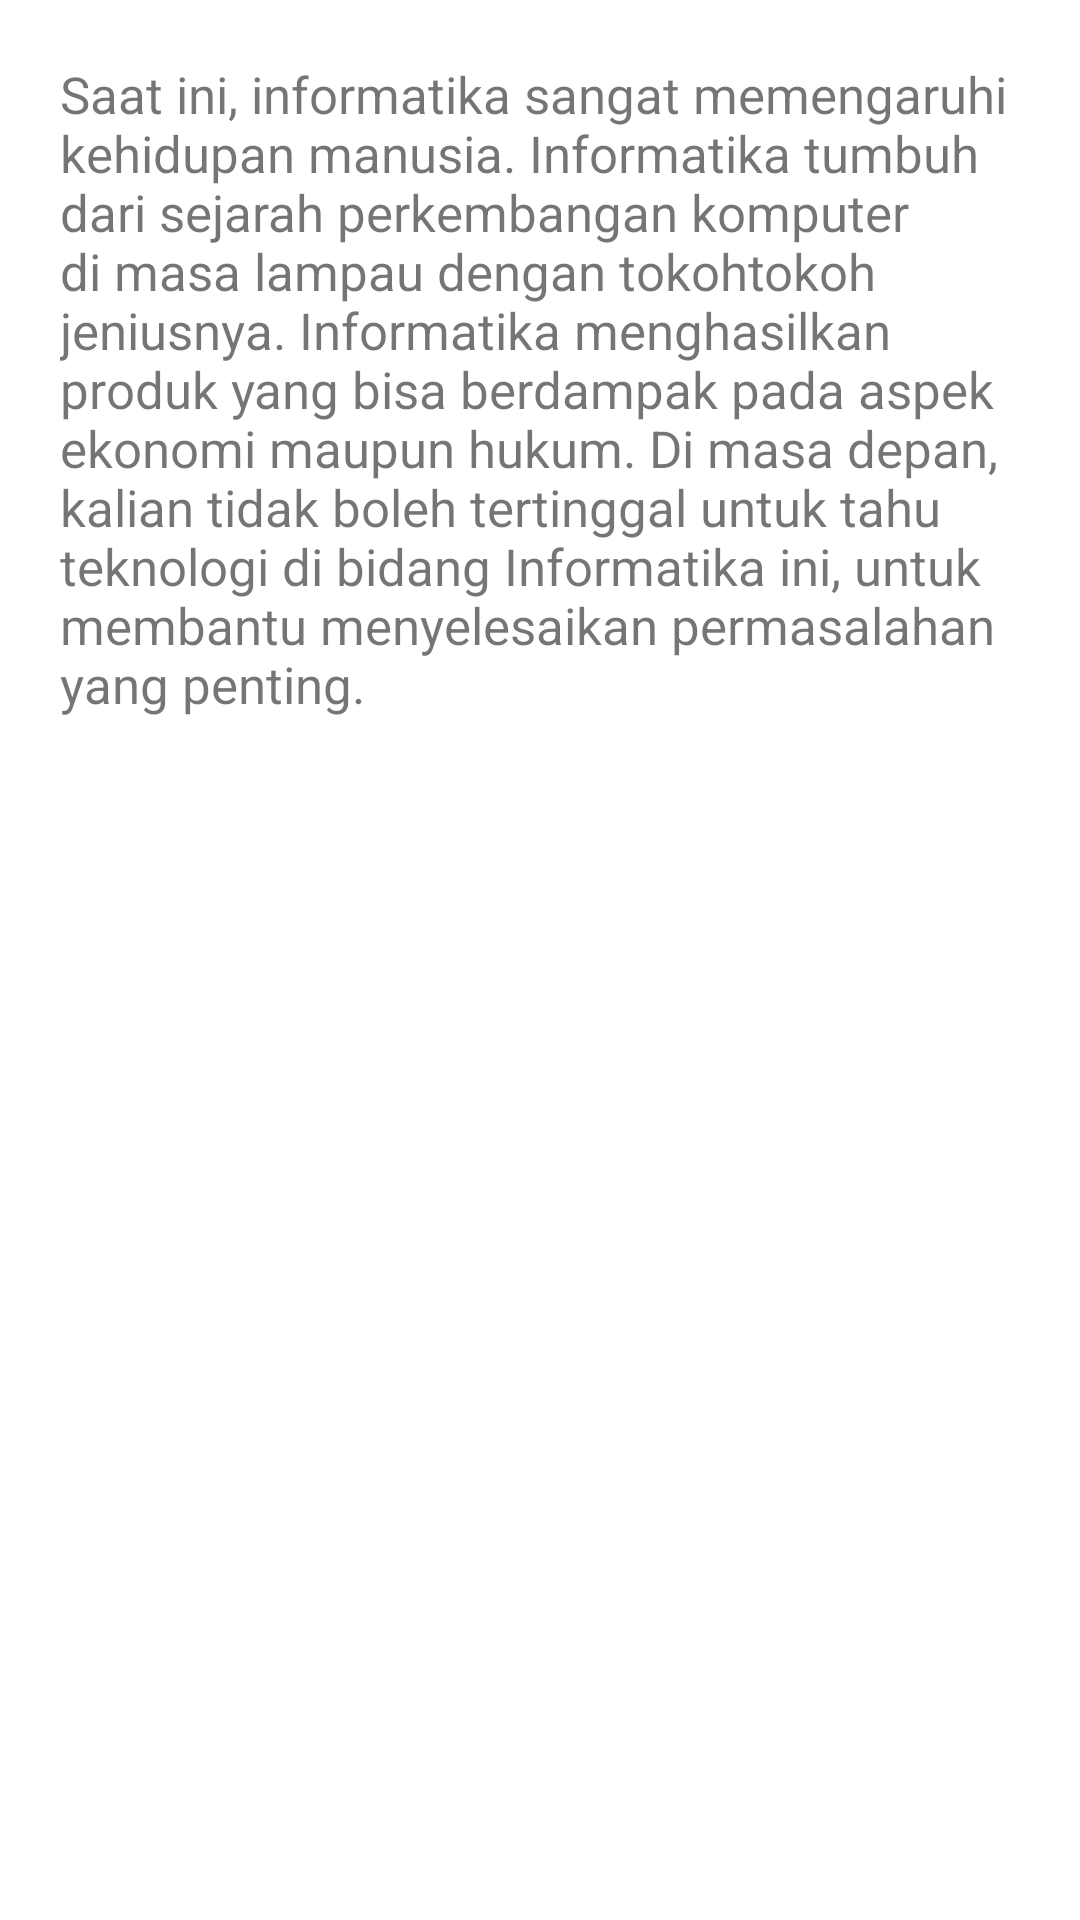

Reconstruct the res/layout file that produces this screen, plus the resources it refers to.
<!-- AndroidManifest.xml: application theme Theme.Aplikasi_Pembelajaran -->
<!-- res/layout/activity_apersepsi.xml -->
<?xml version="1.0" encoding="utf-8"?>
<androidx.constraintlayout.widget.ConstraintLayout xmlns:android="http://schemas.android.com/apk/res/android"
    xmlns:tools="http://schemas.android.com/tools"
    android:layout_width="match_parent"
    android:layout_height="match_parent">
    tools:context=".apersepsi">

    <RelativeLayout
        android:layout_width="match_parent"
        android:layout_height="match_parent">

    <LinearLayout
        android:layout_width="wrap_content"
        android:layout_height="match_parent"
        android:layout_centerHorizontal="true"
        android:orientation="vertical">

        <TextView
            android:layout_width="match_parent"
            android:layout_height="match_parent"
            android:text="Saat ini, informatika sangat memengaruhi kehidupan manusia. Informatika tumbuh dari sejarah perkembangan komputer di masa lampau dengan tokohtokoh jeniusnya. Informatika menghasilkan produk yang bisa berdampak pada aspek ekonomi maupun hukum. Di masa depan, kalian tidak boleh tertinggal untuk tahu teknologi di bidang Informatika ini, untuk membantu menyelesaikan permasalahan yang penting. "
            android:layout_marginTop="20dp"
            android:layout_marginRight="20dp"
            android:layout_marginLeft="20dp"
            android:textSize="17dp"
            />
    </LinearLayout>
    </RelativeLayout>

</androidx.constraintlayout.widget.ConstraintLayout>
<!-- resources referenced by this layout -->
<resources>
  <style name="Theme.Aplikasi_Pembelajaran" parent="Theme.MaterialComponents.DayNight.DarkActionBar">
          
          <item name="colorPrimary">@color/sky</item>
          <item name="colorPrimaryVariant">@color/sky</item>
          <item name="colorOnPrimary">@color/white</item>
          
          <item name="colorSecondary">@color/teal_200</item>
          <item name="colorSecondaryVariant">@color/teal_700</item>
          <item name="colorOnSecondary">@color/black</item>
          
          <item name="android:statusBarColor" tools:targetApi="l">?attr/colorPrimaryVariant</item>
          
      </style>
  <!-- not gathered from this repository: default colours our renderer supplied (Android Studio template values) -->
  <color name="teal_200">#FF03DAC5</color>
  <color name="teal_700">#FF018786</color>
  <color name="black">#FF000000</color>
  <color name="white">#FFFFFFFF</color>
</resources>
